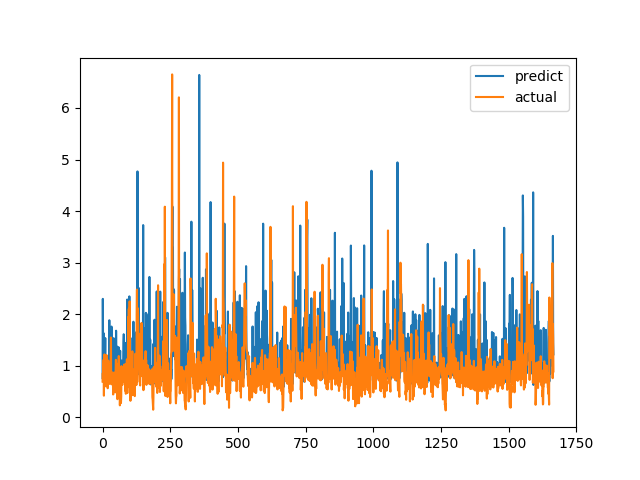

Data behind this chart, as committed beside it:
predict, actual
0.7586, 0.6915
2.297, 0.8558
1.389, 0.7094
1.586, 1.015
1.63, 1.116
1.075, 0.4183
0.76, 1.002
1.045, 1.219
0.8223, 1.143
1.083, 0.6528
1.536, 0.6747
0.7955, 0.601
0.7607, 0.6695
0.7547, 0.6538
0.7647, 0.7814
1.035, 1.206
1.092, 0.8469
0.7904, 0.8286
0.7879, 0.6482
0.8251, 0.5624
0.6877, 0.7183
0.9446, 1.1
0.777, 0.9542
0.9171, 0.729
0.724, 0.6694
1.882, 0.8631
0.7952, 0.6465
0.7882, 0.8223
0.8136, 0.9236
1.627, 0.8301
1.028, 1.067
1.028, 1.546
0.9067, 0.6827
1.759, 0.6386
1.549, 0.6464
0.7815, 0.6881
1.415, 0.7274
0.6662, 0.65
0.9651, 0.8694
0.7546, 0.4409
0.7408, 0.4519
1.535, 0.7575
0.9645, 0.4952
0.703, 0.6851
0.745, 0.7244
0.7187, 0.8654
0.8076, 0.74
0.9399, 0.8071
1.017, 0.8204
0.8087, 1.114
1.678, 1.109
1.159, 0.4751
1.377, 1.039
0.8196, 0.9458
0.7534, 0.7878
0.7699, 0.3505
0.9621, 0.9368
0.8042, 0.9868
1.017, 0.647
1.361, 1.03
... 1,606 more rows
